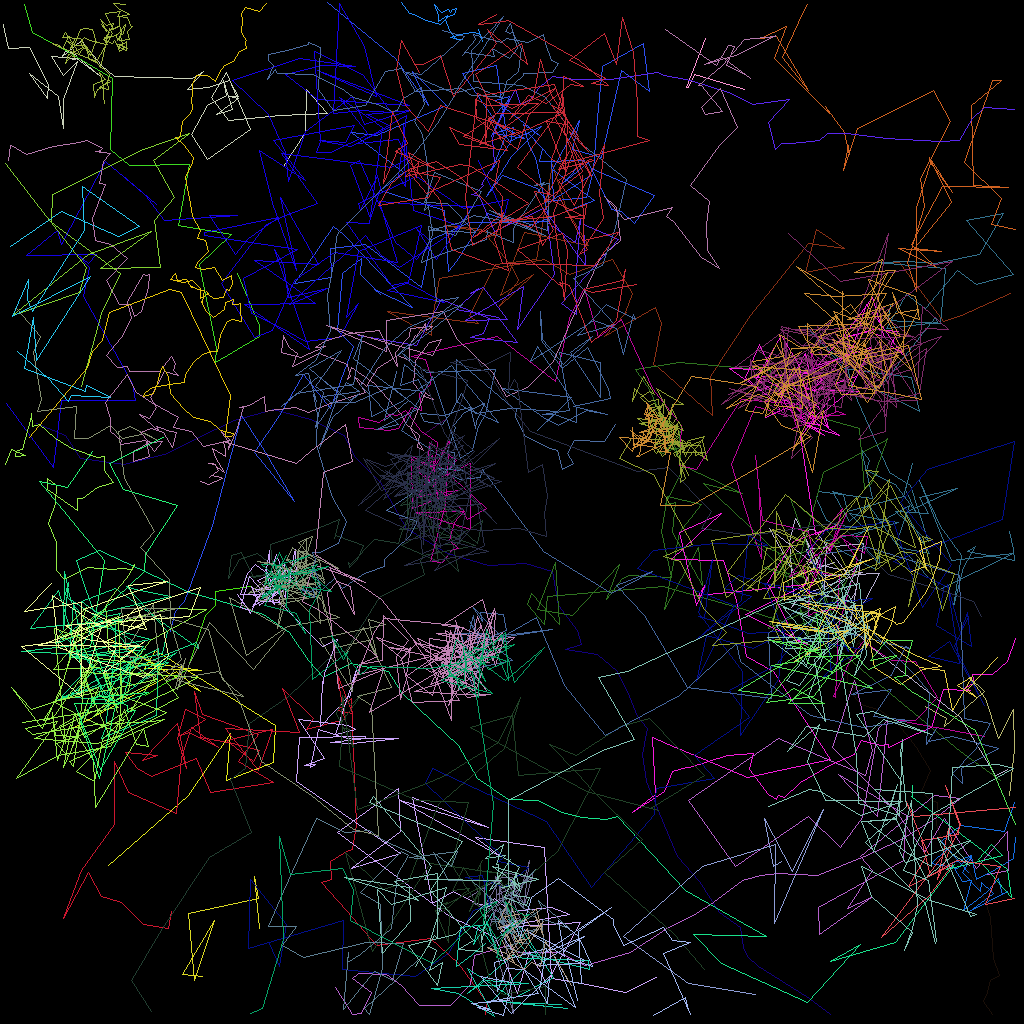

Values plotted in this chart, from the file beside it:
traj_idx, frame, x, y, z
3, 0, 88.18, 4.793, 0.0
3, 1, 85.73, 10.84, 0.0
3, 2, 85.98, 10.9, 0.0
3, 3, 86.77, 9.22, 0.0
3, 4, 93, 11.11, 0.0
11, 0, 18.09, 86.91, 0.0
11, 1, 23.37, 83.66, 0.0
11, 2, 25.66, 76.9, 0.0
11, 3, 26.83, 75.63, 0.0
11, 4, 26.9, 73.92, 0.0
11, 5, 31.27, 73.21, 0.0
305, 18, 55.65, 52.34, 0.0
305, 20, 52.89, 54.28, 0.0
2, 0, 59.71, 3.601, 0.0
2, 1, 60.28, 5.133, 0.0
2, 2, 59.93, 4.148, 0.0
2, 3, 58.91, 4.046, 0.0
2, 4, 57.52, 4.199, 0.0
2, 5, 56.3, 4.663, 0.0
2, 6, 57.38, 4.889, 0.0
2, 7, 57.8, 4.863, 0.0
2, 8, 57.01, 4.933, 0.0
2, 9, 56.07, 3.768, 0.0
2, 10, 55.66, 2.405, 0.0
2, 11, 55.81, 2.217, 0.0
2, 12, 55.82, 1.86, 0.0
2, 13, 54.78, 2.605, 0.0
2, 14, 54.76, 1.828, 0.0
2, 15, 54.19, 0.5322, 0.0
2, 16, 55.15, 1.438, 0.0
2, 17, 55.94, 1.13, 0.0
2, 18, 56.3, 1.484, 0.0
2, 19, 56.46, 1.093, 0.0
2, 20, 57.03, 1.012, 0.0
2, 21, 56.74, 1.791, 0.0
2, 22, 56.05, 2.016, 0.0
2, 23, 55.05, 3.042, 0.0
2, 24, 54.11, 2.714, 0.0
2, 25, 53.17, 2.495, 0.0
2, 26, 51.63, 1.696, 0.0
2, 27, 51.07, 1.592, 0.0
2, 28, 50.07, 0.2952, 0.0
9, 0, 109.3, 81.02, 0.0
9, 1, 108.2, 80.7, 0.0
9, 2, 108.2, 79.02, 0.0
9, 3, 107.3, 80.12, 0.0
9, 4, 107.9, 80.5, 0.0
9, 5, 107.2, 80.33, 0.0
9, 6, 106.5, 81.94, 0.0
9, 7, 105.9, 83.1, 0.0
9, 8, 105.9, 85.42, 0.0
9, 9, 106.9, 85.88, 0.0
9, 10, 106.1, 86.39, 0.0
9, 11, 107.7, 87.95, 0.0
9, 12, 110, 88.73, 0.0
9, 13, 112.3, 90.54, 0.0
9, 14, 114.5, 93.38, 0.0
9, 15, 116.2, 96.29, 0.0
9, 16, 115.2, 98.9, 0.0
9, 17, 116.3, 100, 0.0
... 4,530 more rows
